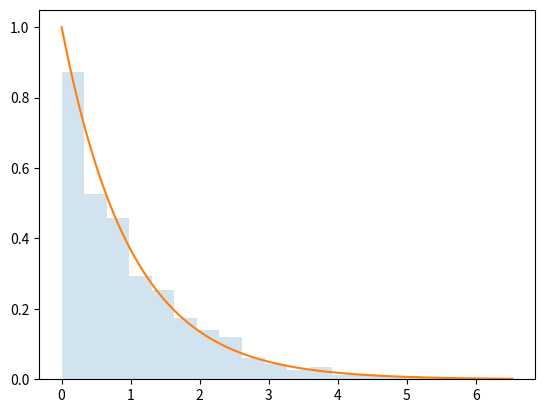

Python code for this plot:
# gamma distribution
# reference : The statistics and calculus with python - workshop
import numpy as np
import scipy.stats as stats
import matplotlib.pyplot as plt

samples = np.random.gamma(1, size = 1000)

x = np.linspace(samples.min(), samples.max(), 1000)
y = stats.gamma.pdf(x, 1)

plt.hist(samples, alpha = 0.2, bins = 20, density = True)
plt.plot(x, y)
plt.show()